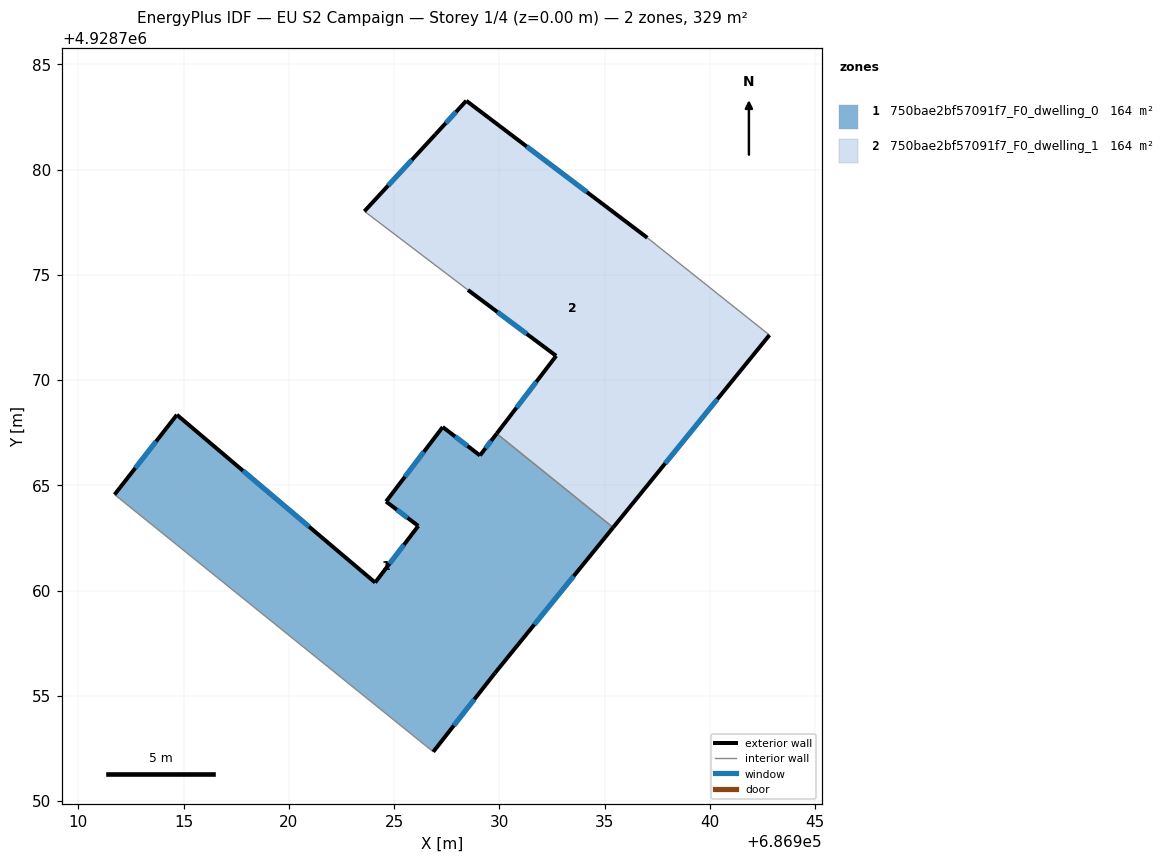
=== STOREY PLAN SPEC (per zone: floor XY polygon, exterior-wall plan segments, windows/doors) ===
zone 1: 750bae2bf57091f7_F0_dwelling_0  (164.3 m²)
  floor: (686935.40, 4928762.99) (686929.79, 4928756.08) (686926.86, 4928752.34) (686911.72, 4928764.56) (686914.68, 4928768.35) (686924.10, 4928760.38) (686926.15, 4928763.07) (686924.62, 4928764.23) (686927.31, 4928767.77) (686929.08, 4928766.42) (686929.87, 4928767.45)
  exterior wall: (686927.31, 4928767.77) – (686924.62, 4928764.23)  [4.4 m]
    window: (686926.41, 4928766.59) – (686925.51, 4928765.41)  [1.5 m²]
  exterior wall: (686929.08, 4928766.42) – (686927.31, 4928767.77)  [2.2 m]
    window: (686928.49, 4928766.87) – (686927.90, 4928767.32)  [0.7 m²]
  exterior wall: (686929.87, 4928767.45) – (686929.08, 4928766.42)  [1.3 m]
    window: (686929.61, 4928767.11) – (686929.34, 4928766.76)  [0.4 m²]
  exterior wall: (686929.79, 4928756.08) – (686935.40, 4928762.99)  [8.9 m]
    window: (686931.66, 4928758.38) – (686933.53, 4928760.69)  [3.0 m²]
  exterior wall: (686926.86, 4928752.34) – (686929.79, 4928756.08)  [4.8 m]
    window: (686927.83, 4928753.58) – (686928.81, 4928754.83)  [1.6 m²]
  exterior wall: (686914.68, 4928768.35) – (686911.72, 4928764.56)  [4.8 m]
    window: (686913.69, 4928767.08) – (686912.70, 4928765.82)  [1.6 m²]
  exterior wall: (686924.10, 4928760.38) – (686914.68, 4928768.35)  [12.3 m]
    window: (686920.96, 4928763.03) – (686917.82, 4928765.69)  [4.1 m²]
  exterior wall: (686926.15, 4928763.07) – (686924.10, 4928760.38)  [3.4 m]
    window: (686925.46, 4928762.17) – (686924.78, 4928761.27)  [1.1 m²]
  exterior wall: (686924.62, 4928764.23) – (686926.15, 4928763.07)  [1.9 m]
    window: (686925.13, 4928763.84) – (686925.64, 4928763.45)  [0.6 m²]
  interior walls: 2
zone 2: 750bae2bf57091f7_F0_dwelling_1  (164.3 m²)
  floor: (686937.03, 4928776.76) (686942.83, 4928772.13) (686935.40, 4928762.99) (686929.87, 4928767.45) (686932.70, 4928771.15) (686928.51, 4928774.28) (686923.59, 4928778.02) (686926.97, 4928781.68) (686928.43, 4928783.27)
  exterior wall: (686926.97, 4928781.68) – (686923.59, 4928778.02)  [5.0 m]
    window: (686925.84, 4928780.46) – (686924.71, 4928779.24)  [1.7 m²]
  exterior wall: (686928.43, 4928783.27) – (686926.97, 4928781.68)  [2.2 m]
    window: (686927.94, 4928782.74) – (686927.45, 4928782.21)  [0.7 m²]
  exterior wall: (686937.03, 4928776.76) – (686928.43, 4928783.27)  [10.8 m]
    window: (686934.16, 4928778.93) – (686931.29, 4928781.10)  [3.6 m²]
  exterior wall: (686935.40, 4928762.99) – (686942.83, 4928772.13)  [11.8 m]
    window: (686937.88, 4928766.04) – (686940.35, 4928769.09)  [3.9 m²]
  exterior wall: (686932.70, 4928771.15) – (686929.87, 4928767.45)  [4.6 m]
    window: (686931.76, 4928769.92) – (686930.81, 4928768.68)  [1.6 m²]
  exterior wall: (686928.51, 4928774.28) – (686932.70, 4928771.15)  [5.2 m]
    window: (686929.90, 4928773.23) – (686931.30, 4928772.19)  [1.7 m²]
  interior walls: 3

=== DERIVED (storey summary) ===
Building: EU S2 Campaign
Storey: 1 of 4  (floor level z = 0.00 m)
Storey gross floor area: 328.6 m²
Zones on this storey: 2
  - 750bae2bf57091f7_F0_dwelling_0: floor 164.3 m²; exterior wall 44.1 m (132.3 m²); 9 window(s) 14.7 m²; WWR 11.1%
  - 750bae2bf57091f7_F0_dwelling_1: floor 164.3 m²; exterior wall 39.6 m (118.8 m²); 6 window(s) 13.2 m²; WWR 11.1%
Zone adjacency (shared interzone walls):
  - 750bae2bf57091f7_F0_dwelling_0 ↔ 750bae2bf57091f7_F0_dwelling_1